The GitHub repository CRWJ-WJ/crwj contains a labelled image folder "neu_processed" with 5 categories: crazing, inclusion, pitted surface, rolled-in scale, scratches. Examples follow, each with its label.

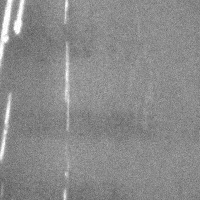
Label: scratches

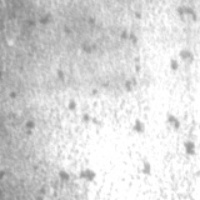
Label: pitted surface

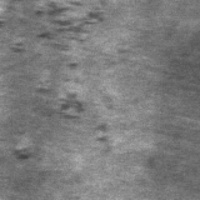
Label: rolled-in scale

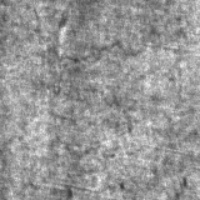
Label: crazing

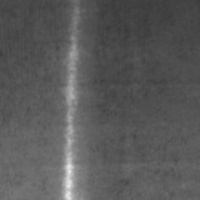
Label: scratches

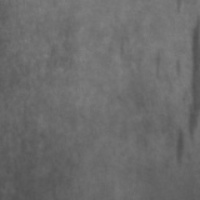
Label: inclusion
